Run: headless pygame with SDL's dummy video driver; simulated clock (each Clock.tick advances the game by its frame time, no real sleeping); random seed 0; keys injected as events and as key.get_pressed() state; no mouse input.
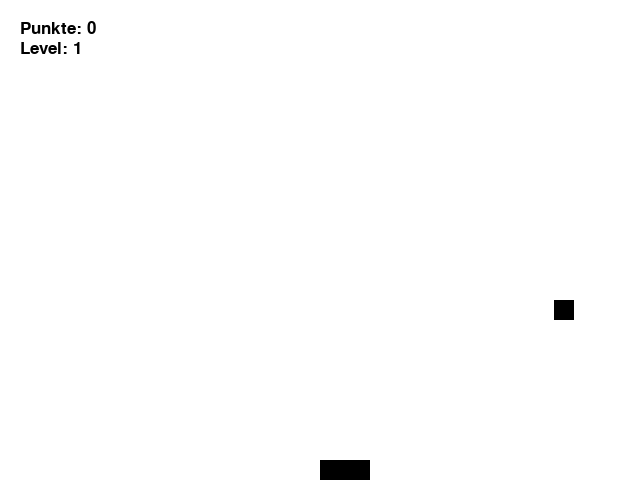
Frame 1 of 4 · flips 1–60 · no input
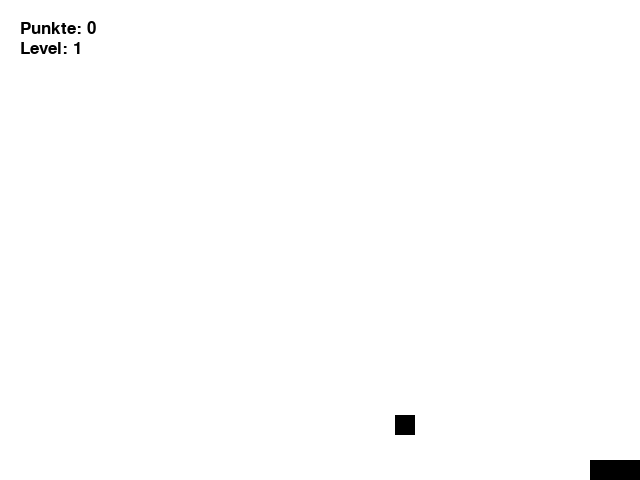
Frame 2 of 4 · flips 61–180 · tapped SPACE, RETURN · held RIGHT (→), D
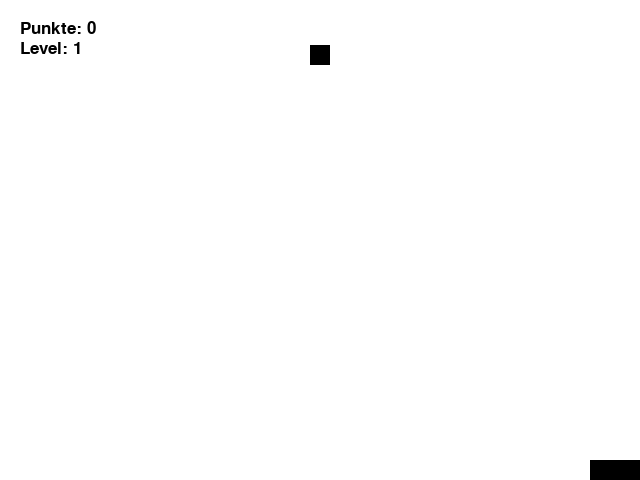
Frame 3 of 4 · flips 181–300 · held DOWN (↓), S
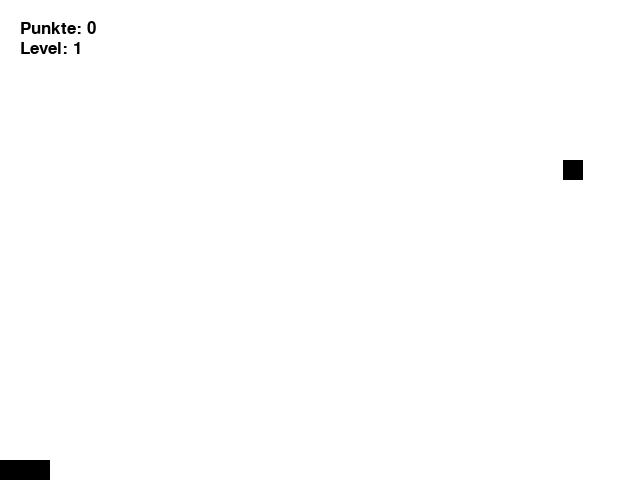
Frame 4 of 4 · flips 301–420 · held LEFT (←), A, UP (↑), W

The pygame program that drew these frames:

#! /usr/bin/env python
# -*- coding: utf-8 -*-

__author__ = 'simmering'

# IDEA
# Import and Initialization
import pygame
import random
pygame.init()

# Display configuration
size = (640, 480)
screen = pygame.display.set_mode(size)
pygame.display.set_caption('Test')
background = pygame.Surface(size)
background.fill((255, 255, 255))


# Entities
class Ball(pygame.sprite.Sprite):
    def __init__(self):
        pygame.sprite.Sprite.__init__(self)
        self.image = pygame.Surface((20, 20))
        self.image.fill((0, 0, 0))
        self.rect = self.image.get_rect()
        self.rect.left = random.randint(0, size[0])
        self.rect.top = 0
        self.vel_x = 5
        self.vel_y = 5


    def update(self, hit=False):
        if self.rect.right >= size[0] or self.rect.left <= 0:
            self.vel_x *= -1
        if self.rect.top < 0 or hit:
            self.vel_y *= -1
        self.rect.top += self.vel_y
        self.rect.left += self.vel_x


    def destroy(self):
        self.kill()


class Player(pygame.sprite.Sprite):
    def __init__(self):
        pygame.sprite.Sprite.__init__(self)
        self.image = pygame.Surface((50, 20))
        self.rect = self.image.get_rect()
        self.rect.top = size[1] - 20
        self.rect.left = 320
        self.speed = 10
        self.score = 0
        self.level = 1

    def update(self, direction):
        self.image.fill((0, 0, 0))
        if direction == 'left':
            self.rect.left -= self.speed
        if direction == 'right':
            self.rect.left += self.speed
        if self.rect.left < 0:
            self.rect.left = 0
        if self.rect.right > 640:
            self.rect.right = 640

    def catch(self):
        self.score += 1
        self.image.fill((0, 255, 0))




ball = Ball()
player = Player()

sprite_group = pygame.sprite.Group()
sprite_group.add(ball)
sprite_group.add(player)

font = pygame.font.Font(None, 25)

# Action --> ALTER
# Assign Variables
keepGoing = True
clock = pygame.time.Clock()

# Loop
while keepGoing:
    # Timer
    clock.tick(30)
    # Event Handling
    for event in pygame.event.get():
        if event.type == pygame.QUIT:
            keepGoing = False
    keys = pygame.key.get_pressed()
    if keys[pygame.K_LEFT]:
        player.update('left')
    if keys[pygame.K_RIGHT]:
        player.update('right')
    ball.update()

    # Collision Detection
    if player.rect.colliderect(ball.rect):
        ball.update(hit=True)
        player.catch()

    if ball.rect.top > size[1]:
        ball.destroy()
        # create new ball
        ball = Ball()
        sprite_group.add(ball)

    screen.blit(background, (0, 0))
    sprite_group.draw(screen)
    punkte = font.render(u"Punkte: " + str(player.score), 1, 'black')
    screen.blit(punkte, (20, 20))
    level = font.render(u"Level: " + str(player.level), 1, 'black')
    screen.blit(level, (20, 40))
    pygame.display.update()
